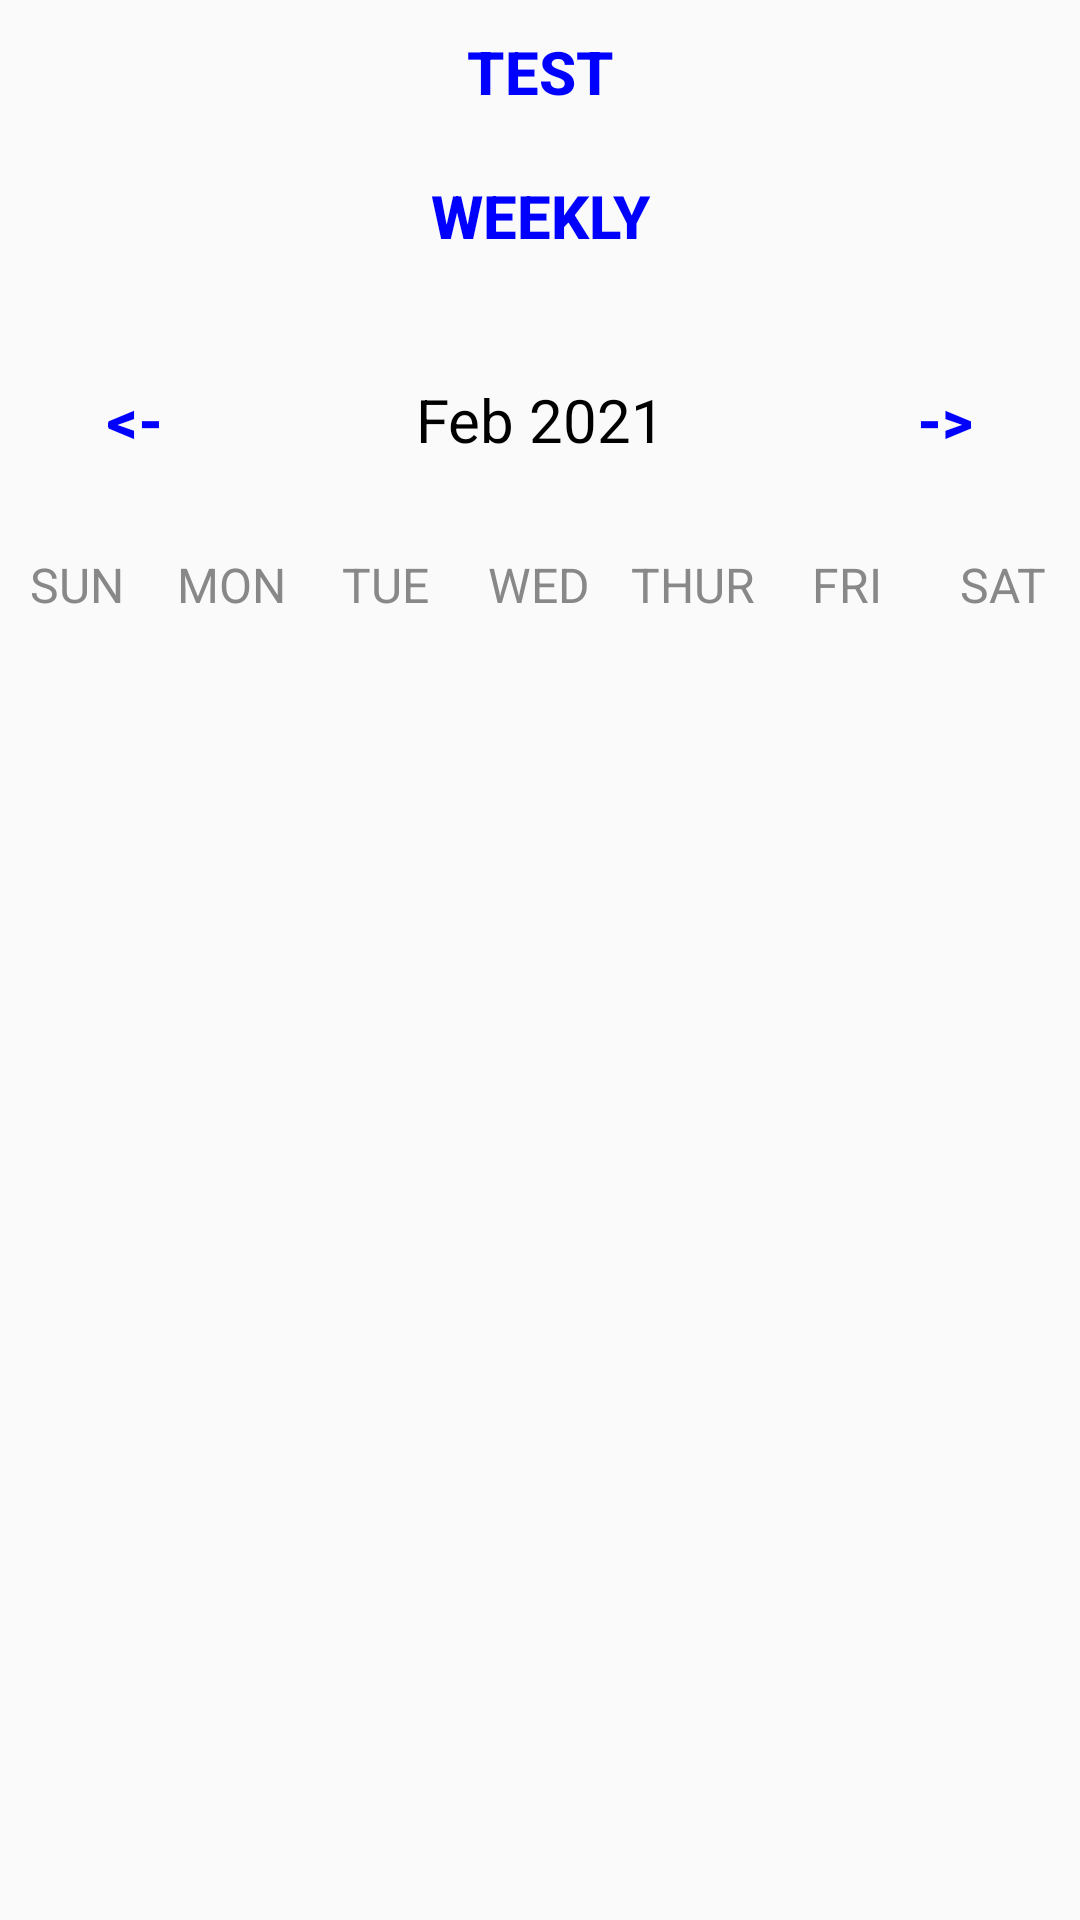

Here is an Android app screen rendered from its layout file. Give the layout XML and the strings, colors and styles it references.
<!-- AndroidManifest.xml: application theme Theme.CalendarAppExample -->
<!-- res/layout/activity_main.xml -->
<?xml version="1.0" encoding="utf-8"?>
<LinearLayout
    xmlns:android="http://schemas.android.com/apk/res/android"
    xmlns:app="http://schemas.android.com/apk/res-auto"
    xmlns:tools="http://schemas.android.com/tools"
    android:layout_width="match_parent"
    android:layout_height="match_parent"
    android:orientation="vertical"
    tools:context=".MainActivity">

    <Button
        android:layout_width="wrap_content"
        android:layout_height="wrap_content"
        android:layout_gravity="center"
        android:text="test"
        android:textColor="@color/blue"
        android:background="@null"
        android:textStyle="bold"
        android:onClick="testAction"
        android:textSize="20sp"/>

    <Button
        android:layout_width="wrap_content"
        android:layout_height="wrap_content"
        android:layout_gravity="center"
        android:text="Weekly"
        android:textColor="@color/blue"
        android:background="@null"
        android:textStyle="bold"
        android:onClick="weeklyAction"
        android:textSize="20sp"/>


    <LinearLayout
        android:layout_width="match_parent"
        android:layout_height="wrap_content"
        android:orientation="horizontal"
        android:layout_marginBottom="20dp"
        android:layout_marginTop="20dp">

        <Button
            android:layout_width="0dp"
            android:layout_height="wrap_content"
            android:layout_weight="1"
            android:text="@string/back"
            android:textColor="@color/blue"
            android:background="@null"
            android:textStyle="bold"
            android:onClick="previousMonthAction"
            android:textSize="20sp"/>

        <TextView
            android:id="@+id/monthYearTV"
            android:layout_width="0dp"
            android:layout_weight="2"
            android:layout_height="wrap_content"
            android:text="Feb 2021"
            android:textSize="20sp"
            android:textAlignment="center"
            android:textColor="@color/black"/>

        <Button
            android:layout_width="0dp"
            android:layout_height="wrap_content"
            android:layout_weight="1"
            android:text="@string/forward"
            android:textColor="@color/blue"
            android:background="@null"
            android:textStyle="bold"
            android:onClick="nextMonthAction"
            android:textSize="20sp"/>

    </LinearLayout>

    <LinearLayout
        android:layout_width="match_parent"
        android:layout_height="wrap_content"
        android:orientation="horizontal">

        <TextView
            android:layout_width="0dp"
            android:layout_height="wrap_content"
            android:layout_weight="1"
            android:text="SUN"
            android:textColor="@color/gray"
            android:textAlignment="center"
            android:textSize="16sp"/>

        <TextView
            android:layout_width="0dp"
            android:layout_height="wrap_content"
            android:layout_weight="1"
            android:text="MON"
            android:textColor="@color/gray"
            android:textAlignment="center"
            android:textSize="16sp"/>

        <TextView
            android:layout_width="0dp"
            android:layout_height="wrap_content"
            android:layout_weight="1"
            android:text="TUE"
            android:textColor="@color/gray"
            android:textAlignment="center"
            android:textSize="16sp"/>

        <TextView
            android:layout_width="0dp"
            android:layout_height="wrap_content"
            android:layout_weight="1"
            android:text="WED"
            android:textColor="@color/gray"
            android:textAlignment="center"
            android:textSize="16sp"/>

        <TextView
            android:layout_width="0dp"
            android:layout_height="wrap_content"
            android:layout_weight="1"
            android:text="THUR"
            android:textColor="@color/gray"
            android:textAlignment="center"
            android:textSize="16sp"/>

        <TextView
            android:layout_width="0dp"
            android:layout_height="wrap_content"
            android:layout_weight="1"
            android:text="FRI"
            android:textColor="@color/gray"
            android:textAlignment="center"
            android:textSize="16sp"/>

        <TextView
            android:layout_width="0dp"
            android:layout_height="wrap_content"
            android:layout_weight="1"
            android:text="SAT"
            android:textColor="@color/gray"
            android:textAlignment="center"
            android:textSize="16sp"/>


    </LinearLayout>


    <androidx.recyclerview.widget.RecyclerView
        android:id="@+id/calendarRecyclerView"
        android:layout_width="match_parent"
        android:layout_height="match_parent"/>

</LinearLayout>
<!-- resources referenced by this layout -->
<resources>
  <color name="black">#FF000000</color>
  <color name="blue">#0000FF</color>
  <color name="gray">#888</color>
  <string name="back" translatable="false">&lt;-</string>
  <string name="forward" translatable="false">-&gt;</string>
  <style name="Theme.CalendarAppExample" parent="Theme.AppCompat.Light.NoActionBar" />
</resources>
